Photos from the image-classification dataset "dataset" in the GitHub repository chkaryan/resistor-reader. Its 81 classes are: 10k lamp front black, 10k lamp front turquoise, 10k lamp front white, 10k lamp tilted black, 10k lamp tilted turquoise, 10k lamp tilted white, 10k lamp top black, 10k lamp top turquoise, 10k lamp top white, 10k natural front black, 10k natural front turquoise, 10k natural front white, 10k natural tilted black, 10k natural tilted turquoise, 10k natural tilted white, 10k natural top black, 10k natural top turquoise, 10k natural top white, 10k yellow front black, 10k yellow front turquoise, 10k yellow front white, 10k yellow tilted black, 10k yellow tilted turquoise, 10k yellow tilted white, 10k yellow top black, 10k yellow top turquoise, 10k yellow top white, 470 lamp front black, 470 lamp front turquoise, 470 lamp front white, 470 lamp tilted black, 470 lamp tilted turquoise, 470 lamp tilted white, 470 lamp top black, 470 lamp top turquoise, 470 lamp top white, 470 natural front black, 470 natural front turquoise, 470 natural front white, 470 natural tilted black, 470 natural tilted turquoise, 470 natural tilted white, 470 natural top black, 470 natural top turquoise, 470 natural top white, 470 yellow front black, 470 yellow front turquoise, 470 yellow front white, 470 yellow tilted black, 470 yellow tilted turquoise, 470 yellow tilted white, 470 yellow top black, 470 yellow top turquoise, 470 yellow top white, 680 lamp front black, 680 lamp front turquoise, 680 lamp front white, 680 lamp tilted black, 680 lamp tilted turquoise, 680 lamp tilted white, 680 lamp top black, 680 lamp top turquoise, 680 lamp top white, 680 natural front black, 680 natural front turquoise, 680 natural front white, 680 natural tilted black, 680 natural tilted turquoise, 680 natural tilted white, 680 natural top black, 680 natural top turquoise, 680 natural top white, 680 yellow front black, 680 yellow front turquoise, 680 yellow front white, 680 yellow tilted black, 680 yellow tilted turquoise, 680 yellow tilted white, 680 yellow top black, 680 yellow top turquoise, 680 yellow top white.

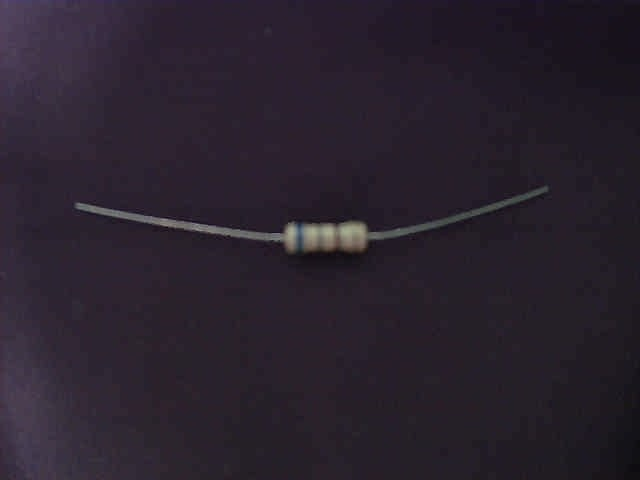
Label: 680 natural top black

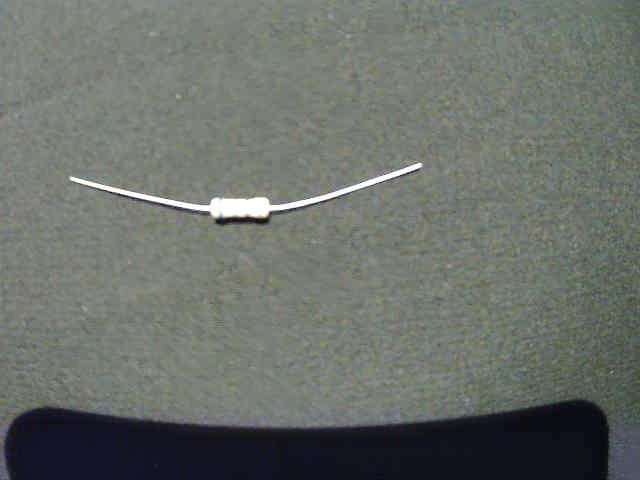
Label: 680 yellow top black

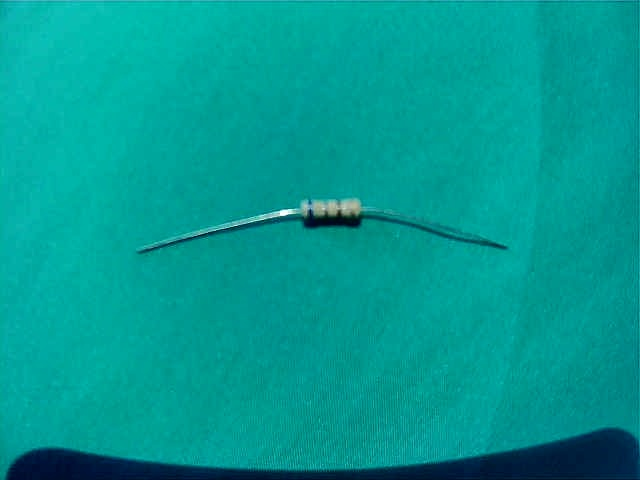
Label: 680 yellow top turquoise

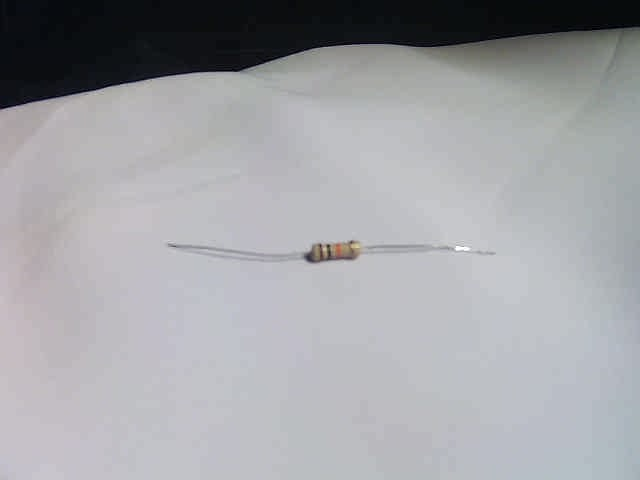
Label: 10k yellow tilted white

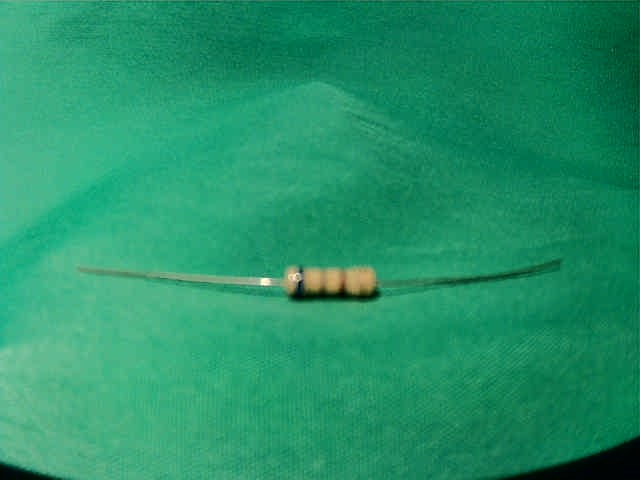
Label: 680 yellow front turquoise

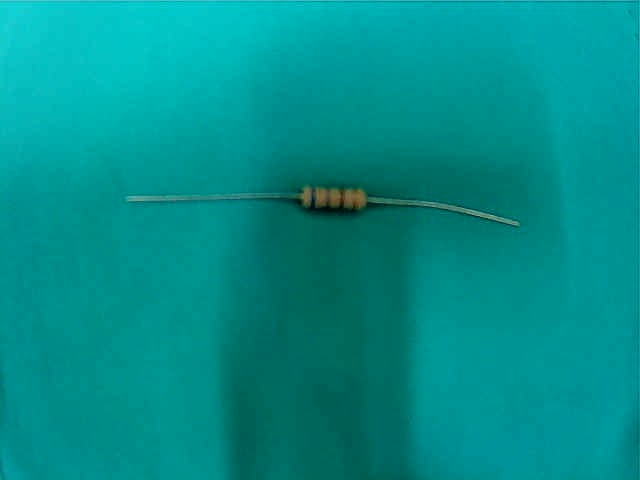
Label: 680 lamp top turquoise
